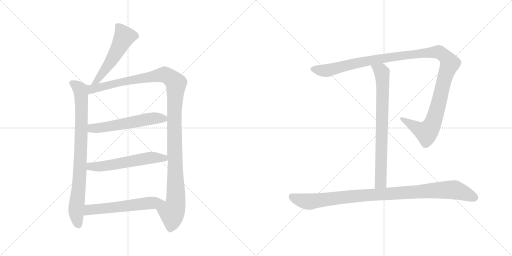
t = 0.00 s
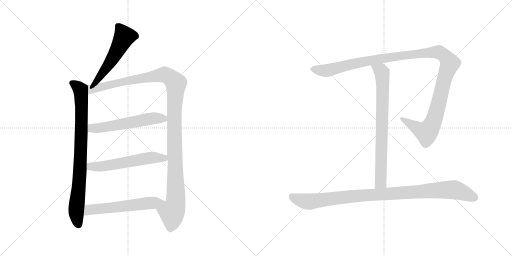
t = 1.68 s
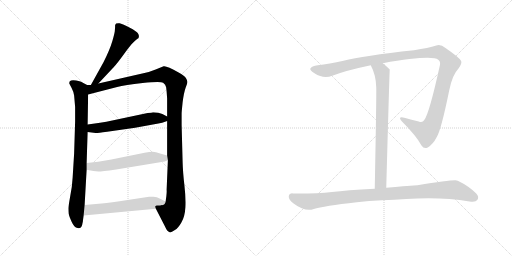
t = 3.36 s
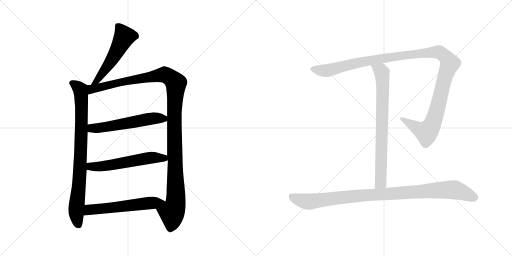
t = 5.03 s
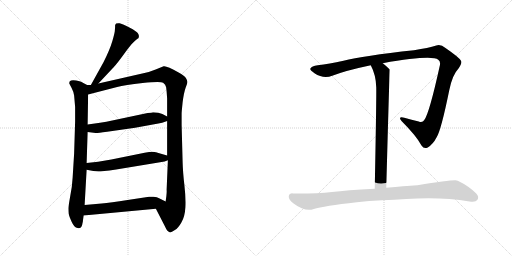
t = 6.71 s
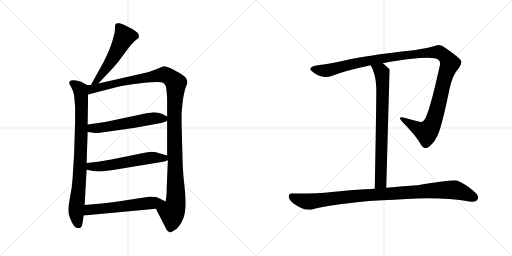
t = 8.39 s

The animated SVG that drew these frames (rendered in a browser with its animation timeline set to each time). Animation: 9 CSS @keyframes rules; one cycle of 8.39 s.

<svg version="1.1" viewBox="0 0 2048 1024" xmlns="http://www.w3.org/2000/svg">
  <g stroke="lightgray" stroke-dasharray="1,1" stroke-width="1" transform="scale(4, 4)">
    <line x1="0" y1="0" x2="256" y2="256"></line>
    <line x1="256" y1="0" x2="0" y2="256"></line>
    <line x1="128" y1="0" x2="128" y2="256"></line>
    <line x1="0" y1="128" x2="256" y2="128"></line>
    <line x1="256" y1="0" x2="512" y2="256"></line>
    <line x1="512" y1="0" x2="256" y2="256"></line>
    <line x1="384" y1="0" x2="384" y2="256"></line>
    <line x1="256" y1="128" x2="512" y2="128"></line>
  </g>
<g transform="scale(1, -1) translate(0, -850)">
   <style type="text/css">
    @keyframes keyframes0 {
      from {
       stroke: black;
       stroke-dashoffset: 535;
       stroke-width: 128;
       }
       64% {
       animation-timing-function: step-end;
       stroke: black;
       stroke-dashoffset: 0;
       stroke-width: 128;
       }
       to {
       stroke: black;
       stroke-width: 1024;
       }
       }
       #make-me-a-hanzi-animation-0 {
         animation: keyframes0 0.685384s both;
         animation-delay: 0.000000s;
         animation-timing-function: linear;
       }
    @keyframes keyframes1 {
      from {
       stroke: black;
       stroke-dashoffset: 841;
       stroke-width: 128;
       }
       73% {
       animation-timing-function: step-end;
       stroke: black;
       stroke-dashoffset: 0;
       stroke-width: 128;
       }
       to {
       stroke: black;
       stroke-width: 1024;
       }
       }
       #make-me-a-hanzi-animation-1 {
         animation: keyframes1 0.934408s both;
         animation-delay: 0.685384s;
         animation-timing-function: linear;
       }
    @keyframes keyframes2 {
      from {
       stroke: black;
       stroke-dashoffset: 1213;
       stroke-width: 128;
       }
       80% {
       animation-timing-function: step-end;
       stroke: black;
       stroke-dashoffset: 0;
       stroke-width: 128;
       }
       to {
       stroke: black;
       stroke-width: 1024;
       }
       }
       #make-me-a-hanzi-animation-2 {
         animation: keyframes2 1.237142s both;
         animation-delay: 1.619792s;
         animation-timing-function: linear;
       }
    @keyframes keyframes3 {
      from {
       stroke: black;
       stroke-dashoffset: 566;
       stroke-width: 128;
       }
       65% {
       animation-timing-function: step-end;
       stroke: black;
       stroke-dashoffset: 0;
       stroke-width: 128;
       }
       to {
       stroke: black;
       stroke-width: 1024;
       }
       }
       #make-me-a-hanzi-animation-3 {
         animation: keyframes3 0.710612s both;
         animation-delay: 2.856934s;
         animation-timing-function: linear;
       }
    @keyframes keyframes4 {
      from {
       stroke: black;
       stroke-dashoffset: 572;
       stroke-width: 128;
       }
       65% {
       animation-timing-function: step-end;
       stroke: black;
       stroke-dashoffset: 0;
       stroke-width: 128;
       }
       to {
       stroke: black;
       stroke-width: 1024;
       }
       }
       #make-me-a-hanzi-animation-4 {
         animation: keyframes4 0.715495s both;
         animation-delay: 3.567546s;
         animation-timing-function: linear;
       }
    @keyframes keyframes5 {
      from {
       stroke: black;
       stroke-dashoffset: 578;
       stroke-width: 128;
       }
       65% {
       animation-timing-function: step-end;
       stroke: black;
       stroke-dashoffset: 0;
       stroke-width: 128;
       }
       to {
       stroke: black;
       stroke-width: 1024;
       }
       }
       #make-me-a-hanzi-animation-5 {
         animation: keyframes5 0.720378s both;
         animation-delay: 4.283041s;
         animation-timing-function: linear;
       }
    @keyframes keyframes6 {
      from {
       stroke: black;
       stroke-dashoffset: 1238;
       stroke-width: 128;
       }
       80% {
       animation-timing-function: step-end;
       stroke: black;
       stroke-dashoffset: 0;
       stroke-width: 128;
       }
       to {
       stroke: black;
       stroke-width: 1024;
       }
       }
       #make-me-a-hanzi-animation-6 {
         animation: keyframes6 1.257487s both;
         animation-delay: 5.003419s;
         animation-timing-function: linear;
       }
    @keyframes keyframes7 {
      from {
       stroke: black;
       stroke-dashoffset: 761;
       stroke-width: 128;
       }
       71% {
       animation-timing-function: step-end;
       stroke: black;
       stroke-dashoffset: 0;
       stroke-width: 128;
       }
       to {
       stroke: black;
       stroke-width: 1024;
       }
       }
       #make-me-a-hanzi-animation-7 {
         animation: keyframes7 0.869303s both;
         animation-delay: 6.260906s;
         animation-timing-function: linear;
       }
    @keyframes keyframes8 {
      from {
       stroke: black;
       stroke-dashoffset: 994;
       stroke-width: 128;
       }
       76% {
       animation-timing-function: step-end;
       stroke: black;
       stroke-dashoffset: 0;
       stroke-width: 128;
       }
       to {
       stroke: black;
       stroke-width: 1024;
       }
       }
       #make-me-a-hanzi-animation-8 {
         animation: keyframes8 1.058919s both;
         animation-delay: 7.130209s;
         animation-timing-function: linear;
       }
</style>
<path d="M 393.5 516.0 L 455.5 582.0 Q 469.5 597.0 500.5 640.0 Q 531.5 683.0 548.5 694.0 L 553.5 697.0 Q 554.5 698.0 555.5 704.0 Q 556.5 709.0 551.5 717.0 Q 547.5 724.0 517.5 740.0 Q 487.5 755.0 478.5 757.0 Q 470.5 758.0 464.5 756.0 Q 462.5 754.0 460.5 750.0 Q 460.5 739.0 459.5 730.0 Q 459.5 720.0 449.5 686.0 Q 439.5 652.0 414.5 602.0 L 363.5 510.0 C 348.5 484.0 372.5 494.0 393.5 516.0 Z" fill="lightgray"></path> 
<path d="M 348.5 510.0 L 329.5 520.0 Q 325.5 524.0 304.5 528.0 Q 284.5 532.0 278.5 524.0 Q 276.5 518.0 277.5 515.0 L 286.5 498.0 Q 293.5 485.0 296.5 468.0 L 300.5 422.0 L 300.5 364.0 L 296.5 236.0 L 290.5 139.0 Q 288.5 101.0 280.5 63.0 Q 273.5 24.0 273.5 16.0 Q 273.5 7.0 274.5 -4.0 Q 276.5 -15.0 286.5 -37.0 Q 296.5 -60.0 310.5 -62.0 Q 323.5 -66.0 328.5 -50.0 L 330.5 -40.0 Q 331.5 -38.0 331.5 -34.0 L 334.5 -12.0 L 338.5 30.0 L 346.5 171.0 L 346.5 198.0 L 350.5 322.0 L 350.5 352.0 L 352.5 472.0 C 352.5 502.0 353.5 508.0 348.5 510.0 Z" fill="lightgray"></path> 
<path d="M 573.5 557.0 L 393.5 516.0 L 363.5 510.0 L 348.5 510.0 C 318.5 507.0 323.5 464.0 352.5 472.0 L 468.5 502.0 Q 498.5 511.0 570.5 518.0 Q 642.5 525.0 652.5 519.0 Q 662.5 513.0 664.5 501.0 Q 666.5 488.0 668.5 456.0 L 668.5 384.0 L 668.5 366.0 L 668.5 228.0 L 671.5 209.0 L 666.5 91.0 Q 667.5 84.0 665.5 66.0 L 662.5 44.0 C 658.5 14.0 609.5 42.0 623.5 15.0 L 659.5 -55.0 Q 668.5 -76.0 678.5 -79.0 Q 682.5 -82.0 699.5 -70.0 Q 712.5 -63.0 725.5 -40.0 Q 739.5 -17.0 741.5 21.0 Q 743.5 58.0 737.5 110.0 Q 731.5 162.0 730.5 200.0 L 726.5 350.0 L 726.5 396.0 Q 726.5 402.0 730.5 441.0 Q 735.5 480.0 742.5 499.0 Q 750.5 518.0 749.5 523.0 Q 749.5 528.0 743.5 538.0 Q 737.5 548.0 714.5 560.0 Q 665.5 588.0 654.5 585.0 L 622.5 572.0 Q 601.5 563.0 573.5 557.0 Z" fill="lightgray"></path> 
<path d="M 350.5 322.0 L 382.5 318.0 Q 385.5 317.0 428.5 323.0 L 540.5 339.0 L 633.5 356.0 Q 646.5 358.0 668.5 366.0 C 689.5 373.0 689.5 373.0 668.5 384.0 L 649.5 394.0 Q 635.5 401.0 612.5 401.0 Q 606.5 399.0 590.5 398.0 L 425.5 363.0 Q 407.5 361.0 386.5 357.0 L 350.5 352.0 C 320.5 348.0 320.5 326.0 350.5 322.0 Z" fill="lightgray"></path> 
<path d="M 346.5 171.0 L 373.5 166.0 L 393.5 164.0 Q 405.5 164.0 464.5 172.0 L 658.5 204.0 L 671.5 209.0 C 698.5 219.0 697.5 220.0 668.5 228.0 L 640.5 236.0 Q 622.5 243.0 610.5 243.0 Q 598.5 243.0 578.5 239.0 L 445.5 212.0 L 392.5 203.0 L 346.5 198.0 C 316.5 195.0 317.5 176.0 346.5 171.0 Z" fill="lightgray"></path> 
<path d="M 334.5 -12.0 L 623.5 15.0 C 653.5 18.0 689.5 31.0 662.5 44.0 L 638.5 56.0 Q 628.5 62.0 613.5 63.0 Q 599.5 64.0 596.5 63.0 L 510.5 50.0 Q 441.5 39.0 406.5 36.0 L 338.5 30.0 C 308.5 27.0 304.5 -15.0 334.5 -12.0 Z" fill="lightgray"></path> 
<path d="M 1531.0 597.5 Q 1727.0 631.5 1753.0 611.5 Q 1762.0 605.5 1760.0 591.5 Q 1717.0 395.5 1697.0 370.5 Q 1690.0 358.5 1675.0 364.5 Q 1647.0 371.5 1617.0 379.5 Q 1589.0 385.5 1607.0 365.5 Q 1665.0 307.5 1686.0 268.5 Q 1696.0 252.5 1711.0 260.5 Q 1732.0 273.5 1746.0 300.5 Q 1764.0 327.5 1797.0 489.5 Q 1809.0 550.5 1834.0 576.5 Q 1850.0 598.5 1844.0 607.5 Q 1837.0 620.5 1782.0 658.5 Q 1763.0 674.5 1745.0 668.5 Q 1714.0 658.5 1656.0 649.5 Q 1451.0 627.5 1374.0 607.5 Q 1316.0 594.5 1271.0 589.5 Q 1246.0 586.5 1241.0 575.5 Q 1240.0 568.5 1258.0 557.5 Q 1294.0 533.5 1329.0 547.5 Q 1383.0 568.5 1483.0 589.5 L 1531.0 597.5 Z" fill="lightgray"></path> 
<path d="M 1545.0 99.5 Q 1558.0 571.5 1559.0 572.5 Q 1544.0 587.5 1531.0 597.5 C 1508.0 616.5 1470.0 616.5 1483.0 589.5 Q 1504.0 550.5 1505.0 500.5 Q 1506.0 458.5 1499.0 95.5 C 1498.0 65.5 1544.0 69.5 1545.0 99.5 Z" fill="lightgray"></path> 
<path d="M 1529.0 49.5 Q 1578.0 50.5 1625.0 54.5 Q 1766.0 63.5 1878.0 44.5 Q 1903.0 40.5 1909.0 50.5 Q 1918.0 63.5 1905.0 76.5 Q 1875.0 106.5 1831.0 127.5 Q 1821.0 133.5 1670.0 109.5 Q 1649.0 109.5 1545.0 99.5 L 1499.0 95.5 Q 1385.0 89.5 1328.0 82.5 Q 1265.0 75.5 1171.0 76.5 Q 1158.0 77.5 1155.0 65.5 Q 1154.0 52.5 1173.0 37.5 Q 1221.0 1.5 1255.0 14.5 Q 1294.0 26.5 1427.0 41.5 Q 1475.0 47.5 1529.0 49.5 Z" fill="lightgray"></path> 
      <clipPath id="make-me-a-hanzi-clip-0">
      <path d="M 393.5 516.0 L 455.5 582.0 Q 469.5 597.0 500.5 640.0 Q 531.5 683.0 548.5 694.0 L 553.5 697.0 Q 554.5 698.0 555.5 704.0 Q 556.5 709.0 551.5 717.0 Q 547.5 724.0 517.5 740.0 Q 487.5 755.0 478.5 757.0 Q 470.5 758.0 464.5 756.0 Q 462.5 754.0 460.5 750.0 Q 460.5 739.0 459.5 730.0 Q 459.5 720.0 449.5 686.0 Q 439.5 652.0 414.5 602.0 L 363.5 510.0 C 348.5 484.0 372.5 494.0 393.5 516.0 Z" fill="lightgray"></path>
      </clipPath>
      <path clip-path="url(#make-me-a-hanzi-clip-0)" d="M 472.5 747.0 L 496.5 702.0 L 434.5 591.0 L 390.5 529.0 L 370.5 515.0 " fill="none" id="make-me-a-hanzi-animation-0" stroke-dasharray="407 814" stroke-linecap="round"></path>

      <clipPath id="make-me-a-hanzi-clip-1">
      <path d="M 348.5 510.0 L 329.5 520.0 Q 325.5 524.0 304.5 528.0 Q 284.5 532.0 278.5 524.0 Q 276.5 518.0 277.5 515.0 L 286.5 498.0 Q 293.5 485.0 296.5 468.0 L 300.5 422.0 L 300.5 364.0 L 296.5 236.0 L 290.5 139.0 Q 288.5 101.0 280.5 63.0 Q 273.5 24.0 273.5 16.0 Q 273.5 7.0 274.5 -4.0 Q 276.5 -15.0 286.5 -37.0 Q 296.5 -60.0 310.5 -62.0 Q 323.5 -66.0 328.5 -50.0 L 330.5 -40.0 Q 331.5 -38.0 331.5 -34.0 L 334.5 -12.0 L 338.5 30.0 L 346.5 171.0 L 346.5 198.0 L 350.5 322.0 L 350.5 352.0 L 352.5 472.0 C 352.5 502.0 353.5 508.0 348.5 510.0 Z" fill="lightgray"></path>
      </clipPath>
      <path clip-path="url(#make-me-a-hanzi-clip-1)" d="M 287.5 518.0 L 314.5 499.0 L 324.5 475.0 L 322.5 222.0 L 304.5 3.0 L 314.5 -49.0 " fill="none" id="make-me-a-hanzi-animation-1" stroke-dasharray="713 1426" stroke-linecap="round"></path>

      <clipPath id="make-me-a-hanzi-clip-2">
      <path d="M 573.5 557.0 L 393.5 516.0 L 363.5 510.0 L 348.5 510.0 C 318.5 507.0 323.5 464.0 352.5 472.0 L 468.5 502.0 Q 498.5 511.0 570.5 518.0 Q 642.5 525.0 652.5 519.0 Q 662.5 513.0 664.5 501.0 Q 666.5 488.0 668.5 456.0 L 668.5 384.0 L 668.5 366.0 L 668.5 228.0 L 671.5 209.0 L 666.5 91.0 Q 667.5 84.0 665.5 66.0 L 662.5 44.0 C 658.5 14.0 609.5 42.0 623.5 15.0 L 659.5 -55.0 Q 668.5 -76.0 678.5 -79.0 Q 682.5 -82.0 699.5 -70.0 Q 712.5 -63.0 725.5 -40.0 Q 739.5 -17.0 741.5 21.0 Q 743.5 58.0 737.5 110.0 Q 731.5 162.0 730.5 200.0 L 726.5 350.0 L 726.5 396.0 Q 726.5 402.0 730.5 441.0 Q 735.5 480.0 742.5 499.0 Q 750.5 518.0 749.5 523.0 Q 749.5 528.0 743.5 538.0 Q 737.5 548.0 714.5 560.0 Q 665.5 588.0 654.5 585.0 L 622.5 572.0 Q 601.5 563.0 573.5 557.0 Z" fill="lightgray"></path>
      </clipPath>
      <path clip-path="url(#make-me-a-hanzi-clip-2)" d="M 358.5 479.0 L 374.5 496.0 L 649.5 551.0 L 674.5 545.0 L 703.5 517.0 L 697.5 327.0 L 703.5 53.0 L 697.5 16.0 L 687.5 0.0 L 680.5 -66.0 " fill="none" id="make-me-a-hanzi-animation-2" stroke-dasharray="1085 2170" stroke-linecap="round"></path>

      <clipPath id="make-me-a-hanzi-clip-3">
      <path d="M 350.5 322.0 L 382.5 318.0 Q 385.5 317.0 428.5 323.0 L 540.5 339.0 L 633.5 356.0 Q 646.5 358.0 668.5 366.0 C 689.5 373.0 689.5 373.0 668.5 384.0 L 649.5 394.0 Q 635.5 401.0 612.5 401.0 Q 606.5 399.0 590.5 398.0 L 425.5 363.0 Q 407.5 361.0 386.5 357.0 L 350.5 352.0 C 320.5 348.0 320.5 326.0 350.5 322.0 Z" fill="lightgray"></path>
      </clipPath>
      <path clip-path="url(#make-me-a-hanzi-clip-3)" d="M 356.5 330.0 L 368.5 337.0 L 413.5 339.0 L 599.5 375.0 L 660.5 380.0 " fill="none" id="make-me-a-hanzi-animation-3" stroke-dasharray="438 876" stroke-linecap="round"></path>

      <clipPath id="make-me-a-hanzi-clip-4">
      <path d="M 346.5 171.0 L 373.5 166.0 L 393.5 164.0 Q 405.5 164.0 464.5 172.0 L 658.5 204.0 L 671.5 209.0 C 698.5 219.0 697.5 220.0 668.5 228.0 L 640.5 236.0 Q 622.5 243.0 610.5 243.0 Q 598.5 243.0 578.5 239.0 L 445.5 212.0 L 392.5 203.0 L 346.5 198.0 C 316.5 195.0 317.5 176.0 346.5 171.0 Z" fill="lightgray"></path>
      </clipPath>
      <path clip-path="url(#make-me-a-hanzi-clip-4)" d="M 354.5 191.0 L 362.5 184.0 L 390.5 183.0 L 614.5 220.0 L 655.5 218.0 L 662.5 212.0 " fill="none" id="make-me-a-hanzi-animation-4" stroke-dasharray="444 888" stroke-linecap="round"></path>

      <clipPath id="make-me-a-hanzi-clip-5">
      <path d="M 334.5 -12.0 L 623.5 15.0 C 653.5 18.0 689.5 31.0 662.5 44.0 L 638.5 56.0 Q 628.5 62.0 613.5 63.0 Q 599.5 64.0 596.5 63.0 L 510.5 50.0 Q 441.5 39.0 406.5 36.0 L 338.5 30.0 C 308.5 27.0 304.5 -15.0 334.5 -12.0 Z" fill="lightgray"></path>
      </clipPath>
      <path clip-path="url(#make-me-a-hanzi-clip-5)" d="M 341.5 -6.0 L 357.5 11.0 L 654.5 44.0 " fill="none" id="make-me-a-hanzi-animation-5" stroke-dasharray="450 900" stroke-linecap="round"></path>

      <clipPath id="make-me-a-hanzi-clip-6">
      <path d="M 1531.0 597.5 Q 1727.0 631.5 1753.0 611.5 Q 1762.0 605.5 1760.0 591.5 Q 1717.0 395.5 1697.0 370.5 Q 1690.0 358.5 1675.0 364.5 Q 1647.0 371.5 1617.0 379.5 Q 1589.0 385.5 1607.0 365.5 Q 1665.0 307.5 1686.0 268.5 Q 1696.0 252.5 1711.0 260.5 Q 1732.0 273.5 1746.0 300.5 Q 1764.0 327.5 1797.0 489.5 Q 1809.0 550.5 1834.0 576.5 Q 1850.0 598.5 1844.0 607.5 Q 1837.0 620.5 1782.0 658.5 Q 1763.0 674.5 1745.0 668.5 Q 1714.0 658.5 1656.0 649.5 Q 1451.0 627.5 1374.0 607.5 Q 1316.0 594.5 1271.0 589.5 Q 1246.0 586.5 1241.0 575.5 Q 1240.0 568.5 1258.0 557.5 Q 1294.0 533.5 1329.0 547.5 Q 1383.0 568.5 1483.0 589.5 L 1531.0 597.5 Z" fill="lightgray"></path>
      </clipPath>
      <path clip-path="url(#make-me-a-hanzi-clip-6)" d="M 1249.0 574.5 L 1287.0 567.5 L 1315.0 569.5 L 1437.0 600.5 L 1583.0 625.5 L 1593.0 622.5 L 1733.0 641.5 L 1761.0 639.5 L 1788.0 616.5 L 1799.0 596.5 L 1774.0 524.5 L 1741.0 384.5 L 1725.0 346.5 L 1705.0 321.5 L 1609.0 374.5 " fill="none" id="make-me-a-hanzi-animation-6" stroke-dasharray="1110 2220" stroke-linecap="round"></path>

      <clipPath id="make-me-a-hanzi-clip-7">
      <path d="M 1545.0 99.5 Q 1558.0 571.5 1559.0 572.5 Q 1544.0 587.5 1531.0 597.5 C 1508.0 616.5 1470.0 616.5 1483.0 589.5 Q 1504.0 550.5 1505.0 500.5 Q 1506.0 458.5 1499.0 95.5 C 1498.0 65.5 1544.0 69.5 1545.0 99.5 Z" fill="lightgray"></path>
      </clipPath>
      <path clip-path="url(#make-me-a-hanzi-clip-7)" d="M 1490.0 584.5 L 1523.0 567.5 L 1531.0 514.5 L 1524.0 121.5 L 1506.0 109.5 " fill="none" id="make-me-a-hanzi-animation-7" stroke-dasharray="633 1266" stroke-linecap="round"></path>

      <clipPath id="make-me-a-hanzi-clip-8">
      <path d="M 1529.0 49.5 Q 1578.0 50.5 1625.0 54.5 Q 1766.0 63.5 1878.0 44.5 Q 1903.0 40.5 1909.0 50.5 Q 1918.0 63.5 1905.0 76.5 Q 1875.0 106.5 1831.0 127.5 Q 1821.0 133.5 1670.0 109.5 Q 1649.0 109.5 1545.0 99.5 L 1499.0 95.5 Q 1385.0 89.5 1328.0 82.5 Q 1265.0 75.5 1171.0 76.5 Q 1158.0 77.5 1155.0 65.5 Q 1154.0 52.5 1173.0 37.5 Q 1221.0 1.5 1255.0 14.5 Q 1294.0 26.5 1427.0 41.5 Q 1475.0 47.5 1529.0 49.5 Z" fill="lightgray"></path>
      </clipPath>
      <path clip-path="url(#make-me-a-hanzi-clip-8)" d="M 1168.0 63.5 L 1209.0 47.5 L 1241.0 44.5 L 1452.0 69.5 L 1820.0 90.5 L 1895.0 61.5 " fill="none" id="make-me-a-hanzi-animation-8" stroke-dasharray="866 1732" stroke-linecap="round"></path>

</g>
</svg>
